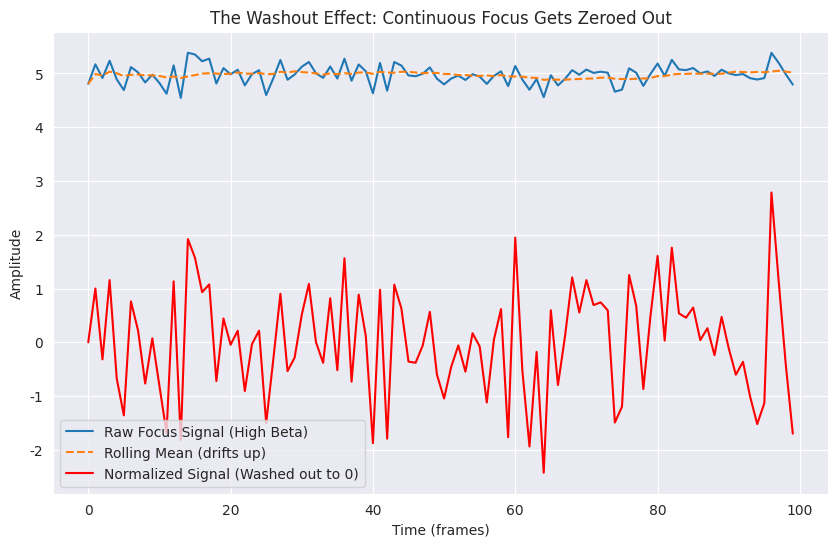
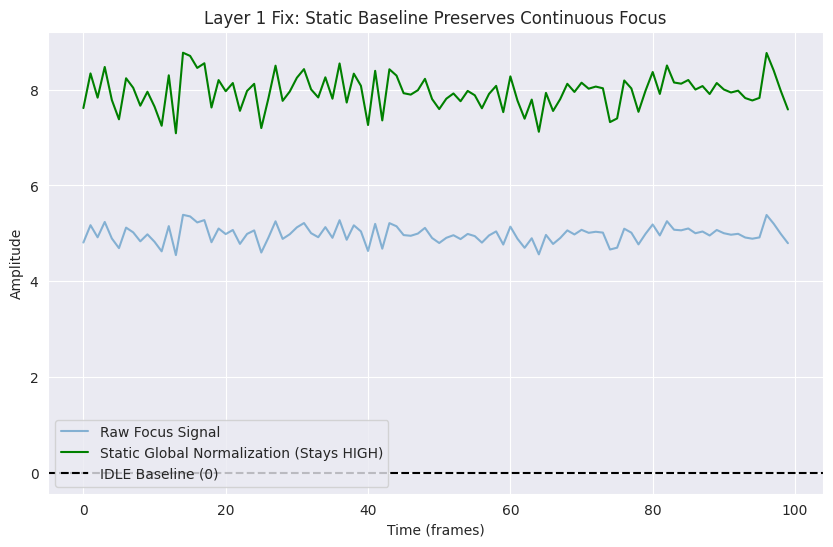
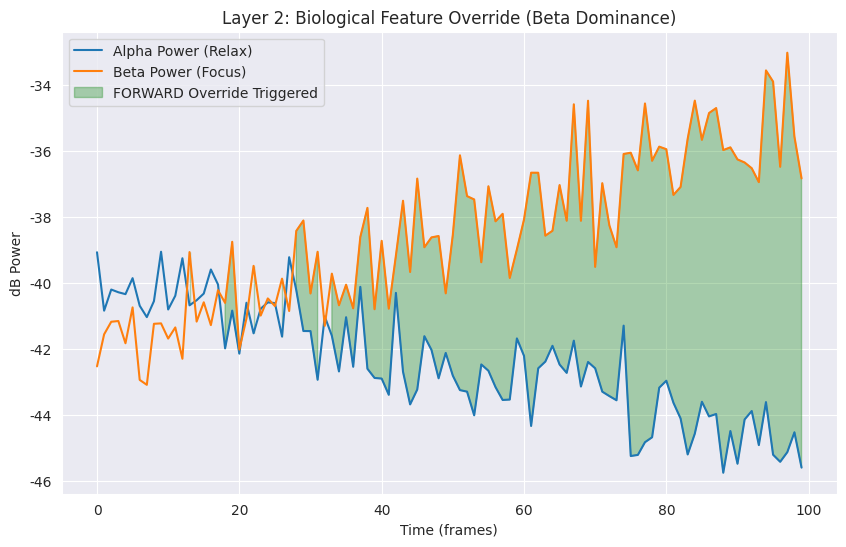

Source code (Python) for these figures, in order:
import numpy as np
import matplotlib.pyplot as plt
import seaborn as sns
sns.set_style('darkgrid')

# Simulate the Washout Effect
time_steps = np.arange(0, 100)
# True Focus signal (e.g., continuous math task)
true_signal = np.ones_like(time_steps) * 5.0 + np.random.normal(0, 0.2, len(time_steps))

buffer_size = 15
rolling_mean = np.zeros_like(time_steps, dtype=float)
rolling_std = np.zeros_like(time_steps, dtype=float)

# Compute rolling stats
for i in range(len(time_steps)):
    start = max(0, i - buffer_size)
    window = true_signal[start:i+1]
    rolling_mean[i] = np.mean(window)
    rolling_std[i] = np.std(window) + 1e-6
    
normalized_signal = (true_signal - rolling_mean) / rolling_std

plt.figure(figsize=(10, 6))
plt.plot(time_steps, true_signal, label='Raw Focus Signal (High Beta)')
plt.plot(time_steps, rolling_mean, label='Rolling Mean (drifts up)', linestyle='--')
plt.plot(time_steps, normalized_signal, label='Normalized Signal (Washed out to 0)', color='red')
plt.title('The Washout Effect: Continuous Focus Gets Zeroed Out')
plt.xlabel('Time (frames)')
plt.ylabel('Amplitude')
plt.legend()
plt.show()

global_mean = 1.0  # Training baseline IDLE mean
global_std = 0.5   # Expected variation

static_normalized = (true_signal - global_mean) / global_std

plt.figure(figsize=(10, 6))
plt.plot(time_steps, true_signal, label='Raw Focus Signal', alpha=0.5)
plt.plot(time_steps, static_normalized, label='Static Global Normalization (Stays HIGH)', color='green')
plt.axhline(0, color='black', label='IDLE Baseline (0)', linestyle='--')
plt.title('Layer 1 Fix: Static Baseline Preserves Continuous Focus')
plt.xlabel('Time (frames)')
plt.ylabel('Amplitude')
plt.legend()
plt.show()

# Simulating Alpha and Beta powers
alpha_power = np.linspace(-40, -45, 100) + np.random.normal(0, 1, 100)
beta_power = np.linspace(-42, -35, 100) + np.random.normal(0, 1, 100)

attention_feature = beta_power - alpha_power

plt.figure(figsize=(10, 6))
plt.plot(time_steps, alpha_power, label='Alpha Power (Relax)')
plt.plot(time_steps, beta_power, label='Beta Power (Focus)')
plt.fill_between(time_steps, alpha_power, beta_power, where=(beta_power > alpha_power), 
                 color='green', alpha=0.3, label='FORWARD Override Triggered')
plt.title('Layer 2: Biological Feature Override (Beta Dominance)')
plt.xlabel('Time (frames)')
plt.ylabel('dB Power')
plt.legend()
plt.show()
